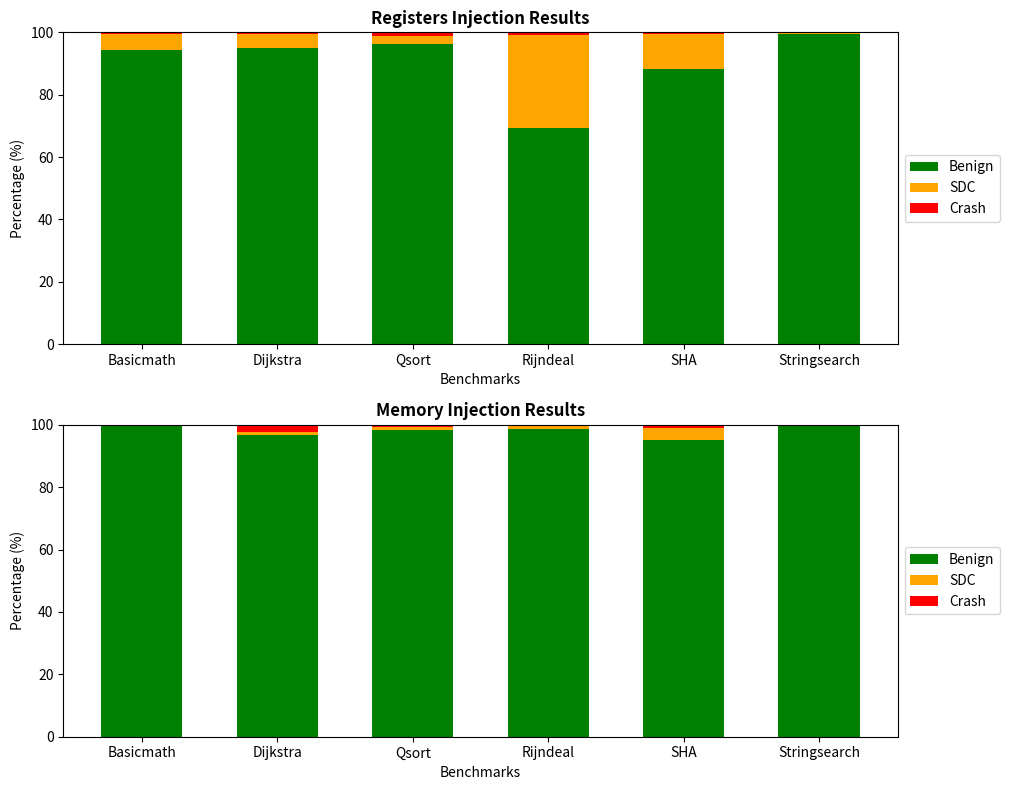

The matplotlib source for this figure:
import matplotlib.pyplot as plt
import numpy as np

# Data for Registers (ordered alphabetically)
benchmarks = ['Basicmath', 'Dijkstra', 'Qsort', 'Rijndeal', 'SHA', 'Stringsearch']
benign_registers = [94.3, 95, 96.2, 69.4, 88.4, 99.5]
sdc_registers = [5.3, 4.4, 2.6, 29.6, 11.2, 0.3]
crash_registers = [0.4, 0.6, 1.2, 1, 0.4, 0.2]

# Data for Memory (ordered alphabetically)
benign_memory = [99.7, 96.9, 98.5, 98.7, 95, 99.9]
sdc_memory = [0.1, 0.7, 0.9, 0.8, 3.9, 0.0]
crash_memory = [0.2, 2.4, 0.6, 0.5, 1.1, 0.1]

# Create a figure with two subplots (one over the other)
fig, (ax1, ax2) = plt.subplots(2, 1, figsize=(12, 8))

# X positions for the bars (one for each benchmark)
x_registers = np.arange(len(benchmarks))
x_memory = np.arange(len(benchmarks))

# Set bar width
bar_width = 0.6  # Reduced width for the bars

# Plot stacked bars for Registers (Top Plot)
ax1.bar(x_registers, benign_registers, label='Benign', color='green', width=bar_width)
ax1.bar(x_registers, sdc_registers, bottom=benign_registers, label='SDC', color='orange', width=bar_width)
ax1.bar(x_registers, crash_registers, bottom=np.array(benign_registers) + np.array(sdc_registers), label='Crash', color='red', width=bar_width)
ax1.set_xlabel('Benchmarks')
ax1.set_ylabel('Percentage (%)')
ax1.set_title('Registers Injection Results', fontweight='bold')  # Bold title
ax1.set_xticks(x_registers)
ax1.set_xticklabels(benchmarks)
ax1.set_ylim([0, 100])

# Plot stacked bars for Memory (Bottom Plot)
ax2.bar(x_memory, benign_memory, label='Benign', color='green', width=bar_width)
ax2.bar(x_memory, sdc_memory, bottom=benign_memory, label='SDC', color='orange', width=bar_width)
ax2.bar(x_memory, crash_memory, bottom=np.array(benign_memory) + np.array(sdc_memory), label='Crash', color='red', width=bar_width)
ax2.set_xlabel('Benchmarks')
ax2.set_ylabel('Percentage (%)')
ax2.set_title('Memory Injection Results', fontweight='bold')  # Bold title
ax2.set_xticks(x_memory)
ax2.set_xticklabels(benchmarks)
ax2.set_ylim([0, 100])

# Add a single legend on the side
ax1.legend(loc='center left', bbox_to_anchor=(1, 0.5))
ax2.legend(loc='center left', bbox_to_anchor=(1, 0.5))

# Adjust layout to make room for the legend
plt.tight_layout(rect=[0, 0, 0.85, 1])  # Make room for the legend on the right

# Save the plot as an image file
plt.savefig('registers_memory_injection_results_vertical_bold_title.png')

# Show the plot
plt.show()
